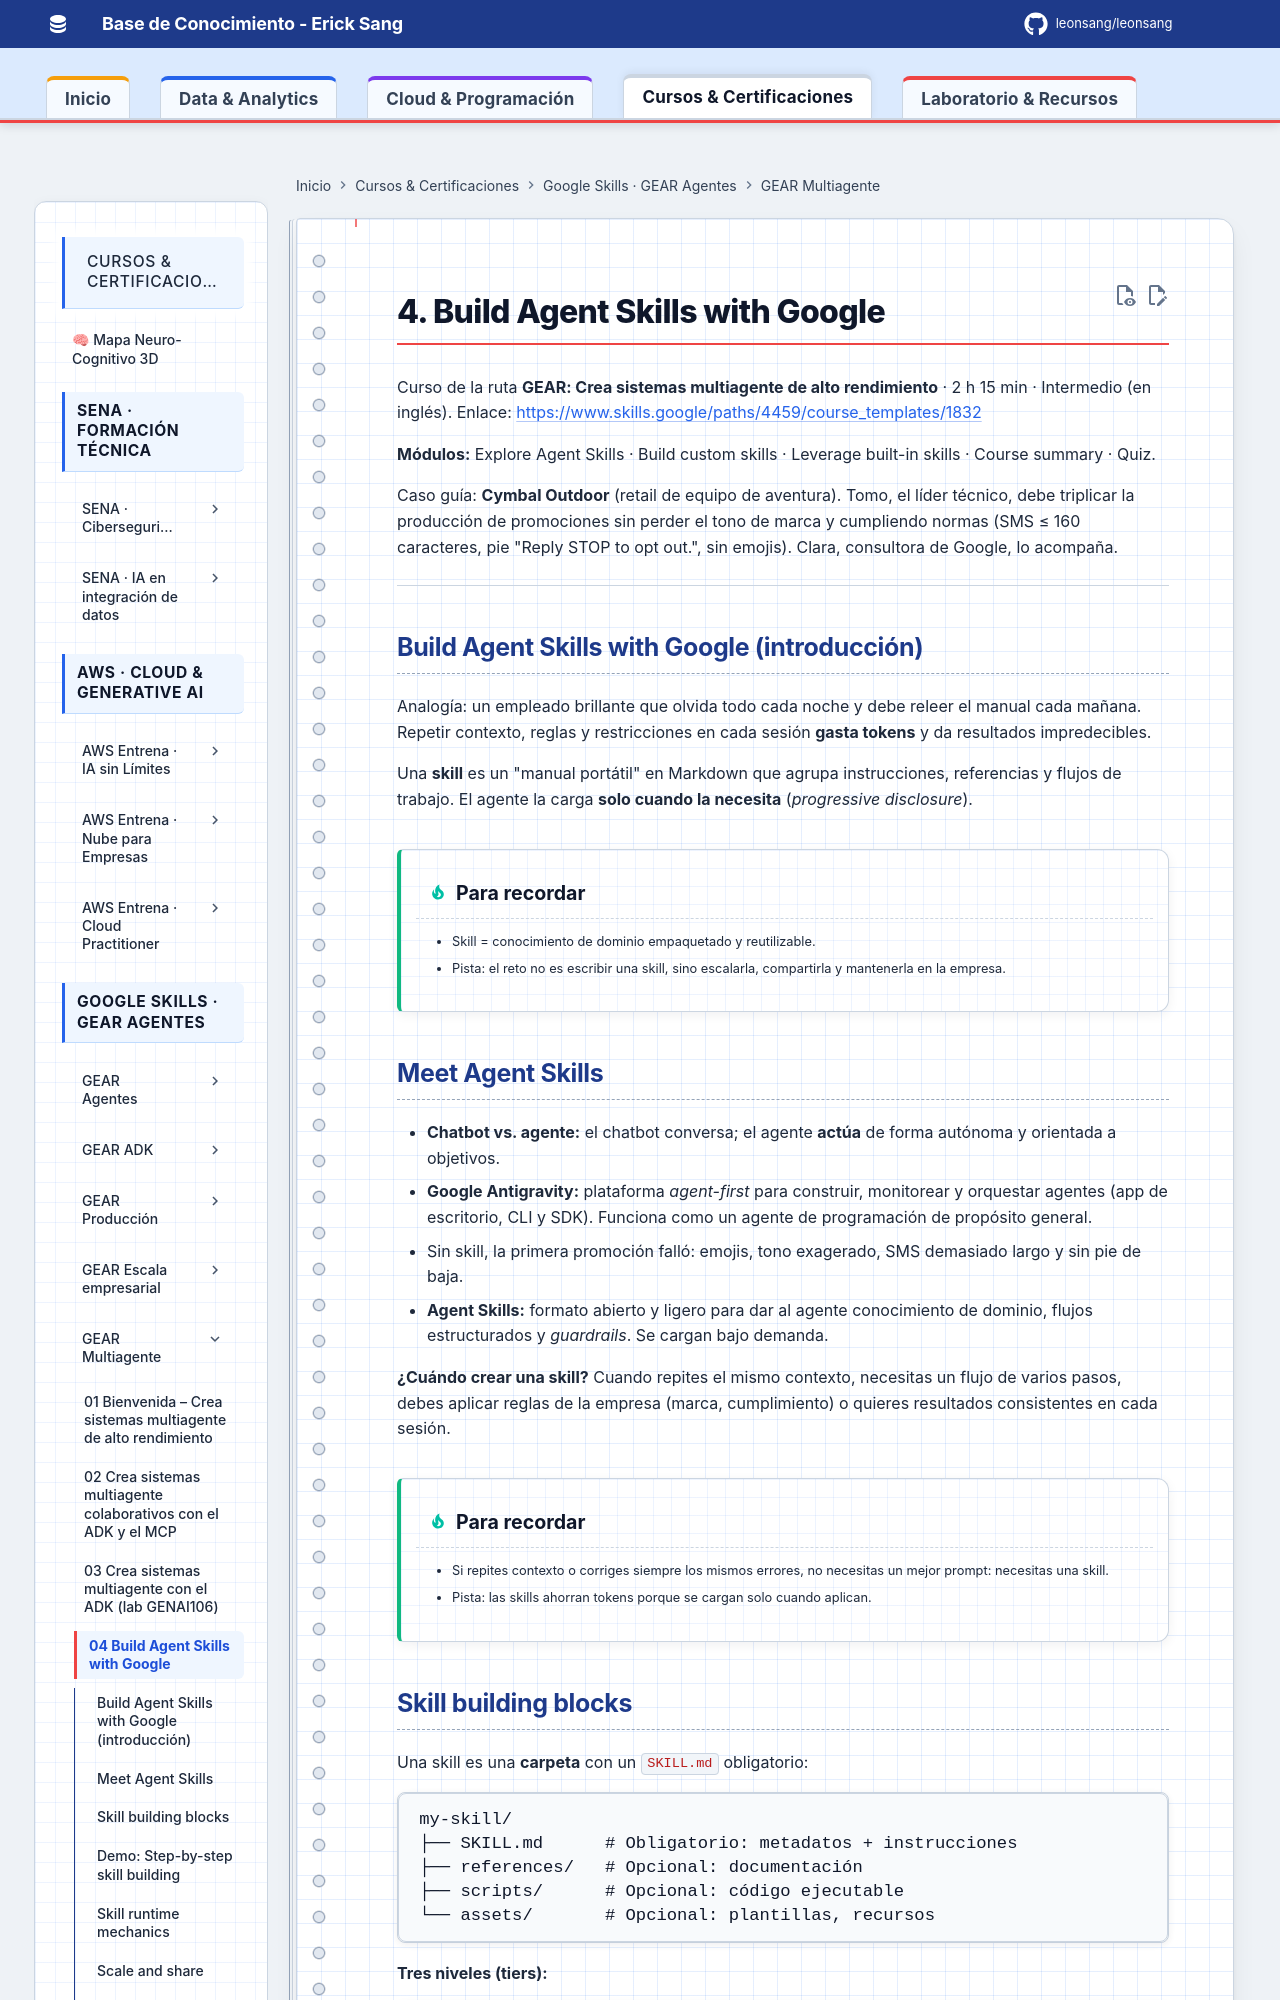

repository: Leonsang/Leonsang · page: cursos/google-gear-multiagente/04-build-agent-skills-with-google/index.html · generator: mkdocs

# 4. Build Agent Skills with Google

Curso de la ruta **GEAR: Crea sistemas multiagente de alto rendimiento** · 2 h 15 min · Intermedio (en inglés).
Enlace: <https://www.skills.google/paths/4459/course_templates/1832>

**Módulos:** Explore Agent Skills · Build custom skills · Leverage built-in skills · Course summary · Quiz.

Caso guía: **Cymbal Outdoor** (retail de equipo de aventura). Tomo, el líder técnico, debe triplicar la producción de promociones sin perder el tono de marca y cumpliendo normas (SMS ≤ 160 caracteres, pie "Reply STOP to opt out.", sin emojis). Clara, consultora de Google, lo acompaña.

---

## Build Agent Skills with Google (introducción)

Analogía: un empleado brillante que olvida todo cada noche y debe releer el manual cada mañana. Repetir contexto, reglas y restricciones en cada sesión **gasta tokens** y da resultados impredecibles.

Una **skill** es un "manual portátil" en Markdown que agrupa instrucciones, referencias y flujos de trabajo. El agente la carga **solo cuando la necesita** (*progressive disclosure*).

!!! tip "Para recordar"
    - Skill = conocimiento de dominio empaquetado y reutilizable.
    - Pista: el reto no es escribir una skill, sino escalarla, compartirla y mantenerla en la empresa.

## Meet Agent Skills

- **Chatbot vs. agente:** el chatbot conversa; el agente **actúa** de forma autónoma y orientada a objetivos.
- **Google Antigravity:** plataforma *agent-first* para construir, monitorear y orquestar agentes (app de escritorio, CLI y SDK). Funciona como un agente de programación de propósito general.
- Sin skill, la primera promoción falló: emojis, tono exagerado, SMS demasiado largo y sin pie de baja.
- **Agent Skills:** formato abierto y ligero para dar al agente conocimiento de dominio, flujos estructurados y *guardrails*. Se cargan bajo demanda.

**¿Cuándo crear una skill?** Cuando repites el mismo contexto, necesitas un flujo de varios pasos, debes aplicar reglas de la empresa (marca, cumplimiento) o quieres resultados consistentes en cada sesión.

!!! tip "Para recordar"
    - Si repites contexto o corriges siempre los mismos errores, no necesitas un mejor prompt: necesitas una skill.
    - Pista: las skills ahorran tokens porque se cargan solo cuando aplican.
